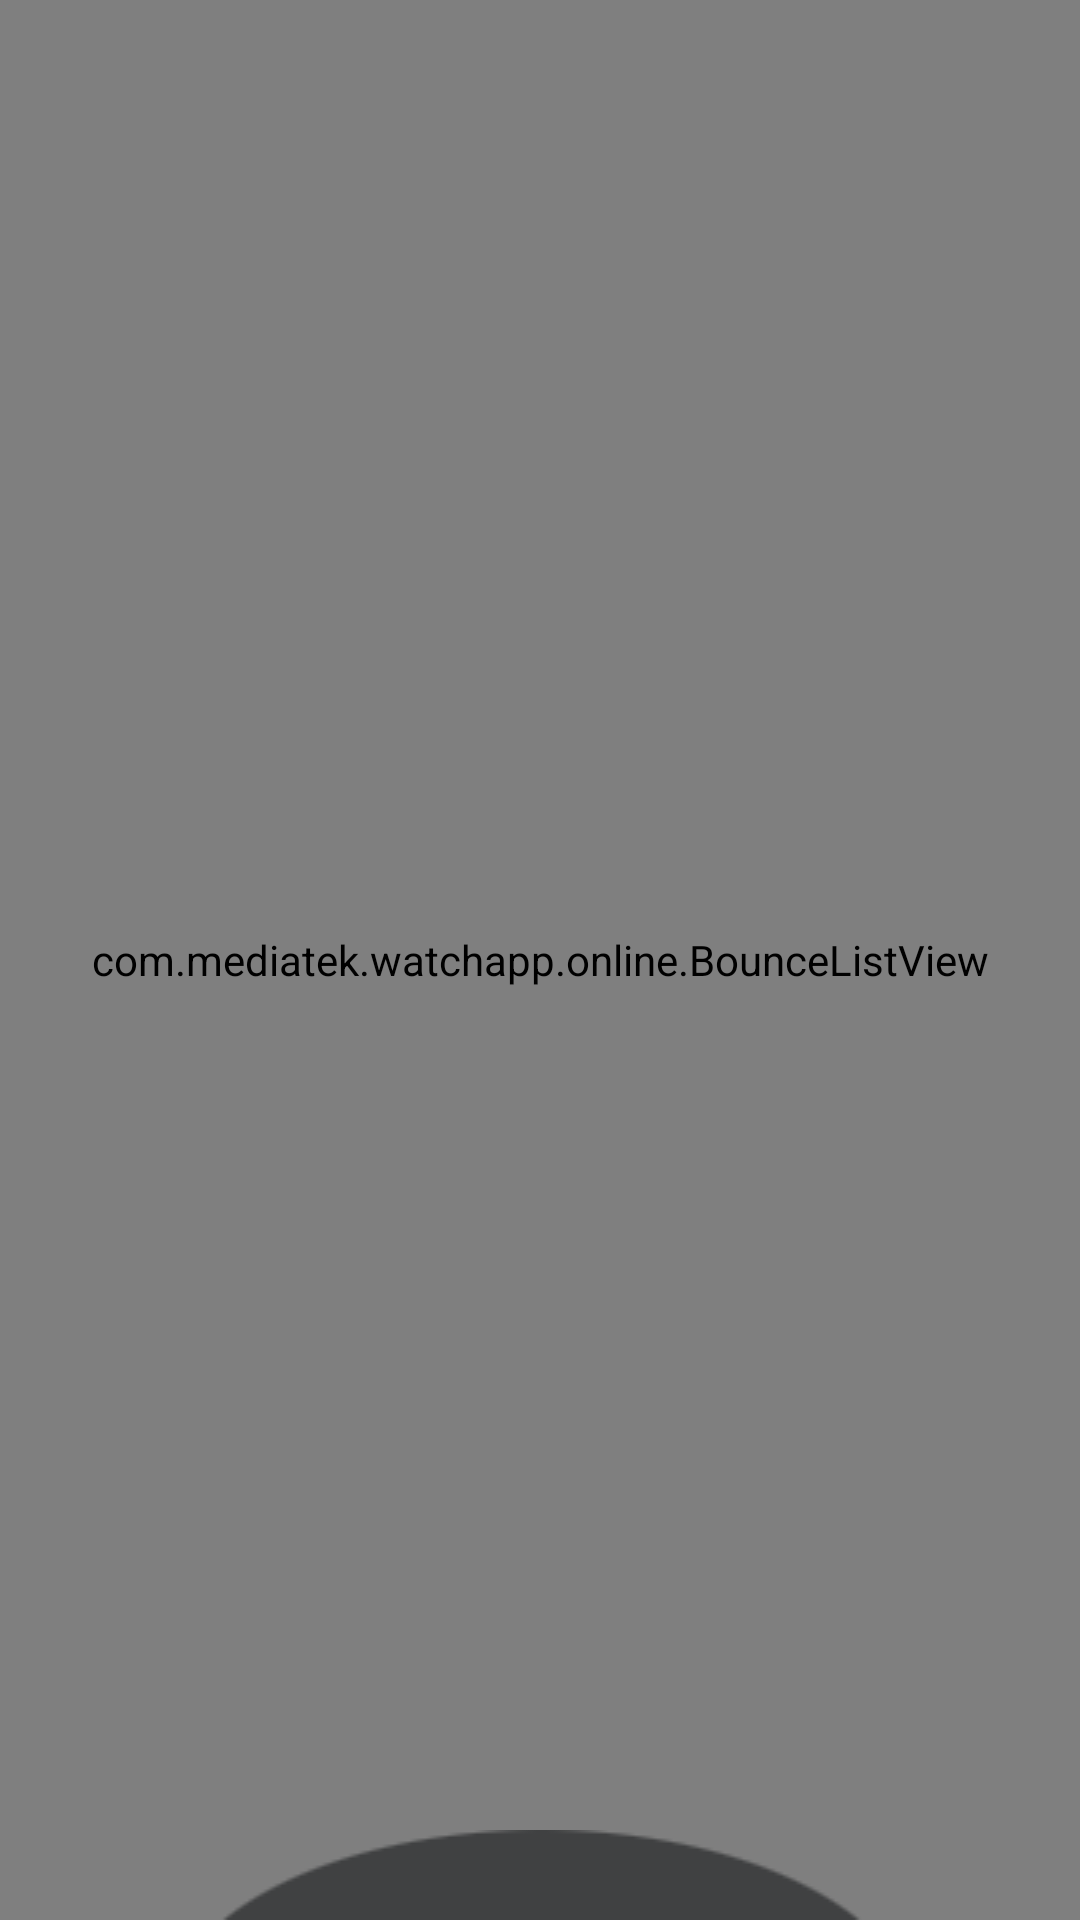

Android layout source for this screen:
<!-- AndroidManifest.xml: fallback theme Theme.MaterialComponents.DayNight.NoActionBar -->
<!-- res/layout/online_listview.xml -->
<?xml version="1.0" encoding="utf-8"?>
<RelativeLayout
    xmlns:android="http://schemas.android.com/apk/res/android"
    android:orientation="vertical"
    android:background="@drawable/empty"
    android:layout_width="fill_parent"
    android:layout_height="fill_parent"
    >

    <com.mediatek.watchapp.online.BounceListView
        android:id="@+id/online_listView"
        android:layout_width="fill_parent"
        android:layout_height="fill_parent"

        android:divider="#ff000000"
        android:dividerHeight="10px"
        android:scrollbarAlwaysDrawVerticalTrack="true"
	    android:scrollbarStyle="outsideInset"         
        android:background="#ff000000"
        android:scrollbars="none"/>"

    <TextView
        android:id="@+id/progress_button"
        android:layout_width="fill_parent"
        android:layout_height="30dp"
        android:textSize="26dip"
        android:gravity="center"
        android:layout_centerHorizontal="true"
        android:layout_alignParentBottom="true"
        android:background="@drawable/pre_text"
        android:textColor="#af04aeda">
    </TextView>
      
</RelativeLayout>
<!-- resources referenced by this layout -->
<resources>
  <!-- drawable empty: png bitmap (drawable-mdpi, 10224 bytes) -->
  <!-- drawable pre_text: png bitmap (drawable-mdpi, 3755 bytes) -->
</resources>
